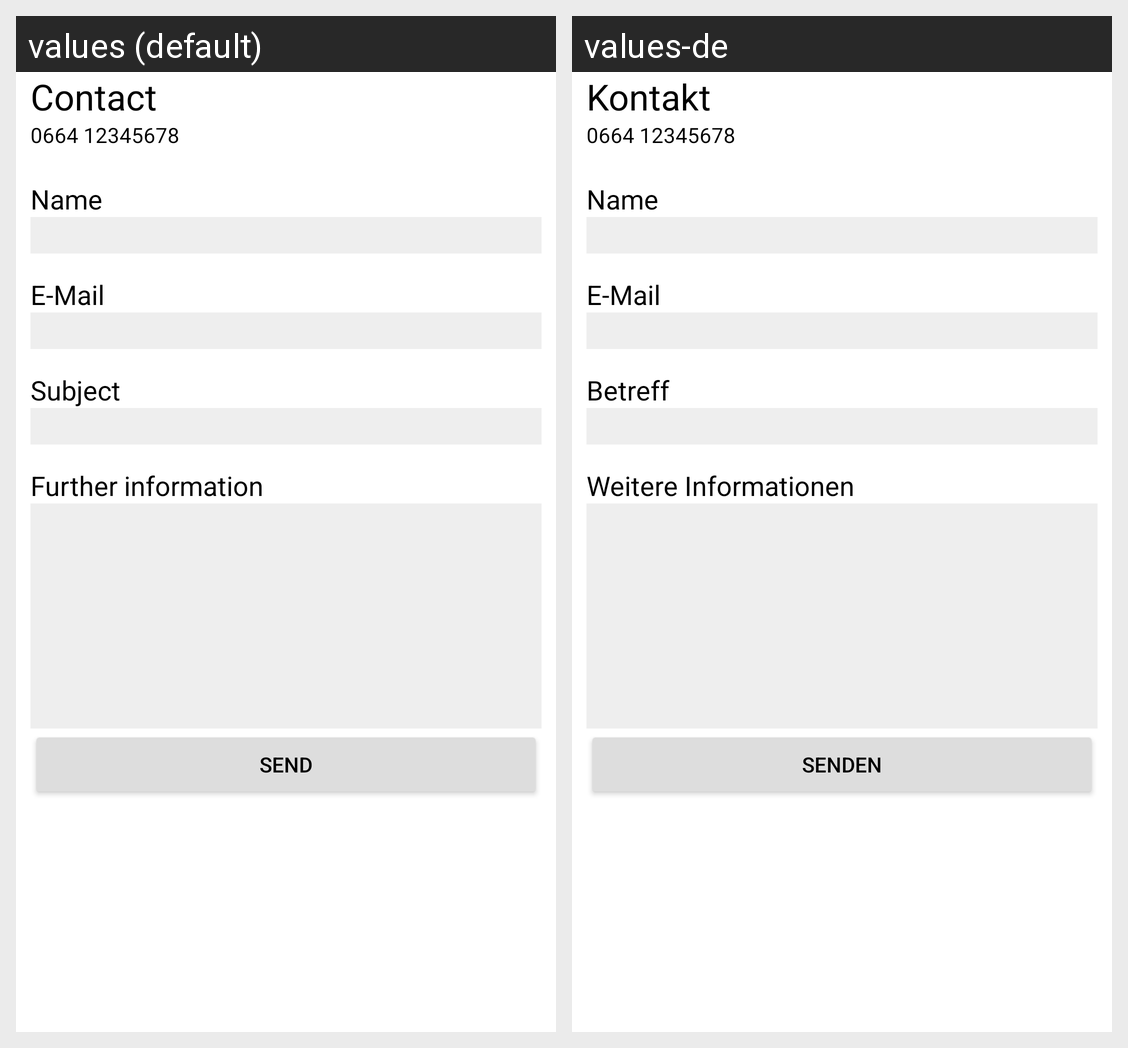

Translations of the strings shown on this Android screen, per locale in the grid:
Android screen res/layout/activity_contact.xml rendered under 2 locales, left to right: values (default), values-de. Device: Nexus 5 (rendered at 1080×1920; each locale shown at half size, 540×960, under a caption strip naming it); theme AppTheme.
Strings drawn on this screen, with the default value and each locale's value (text and hints the layout hard-codes, and strings that could not be matched under every locale, appear in the picture but are not listed):

contact_title
  values: Contact
  values-de: Kontakt

contact_number
  values: 0664 12345678
  values-de: 0664 12345678

contact_name
  values: Name
  values-de: Name

contact_email
  values: E-Mail
  values-de: E-Mail

contact_subject
  values: Subject
  values-de: Betreff

contact_info
  values: Further information
  values-de: Weitere Informationen

send
  values: Send
  values-de: Senden
